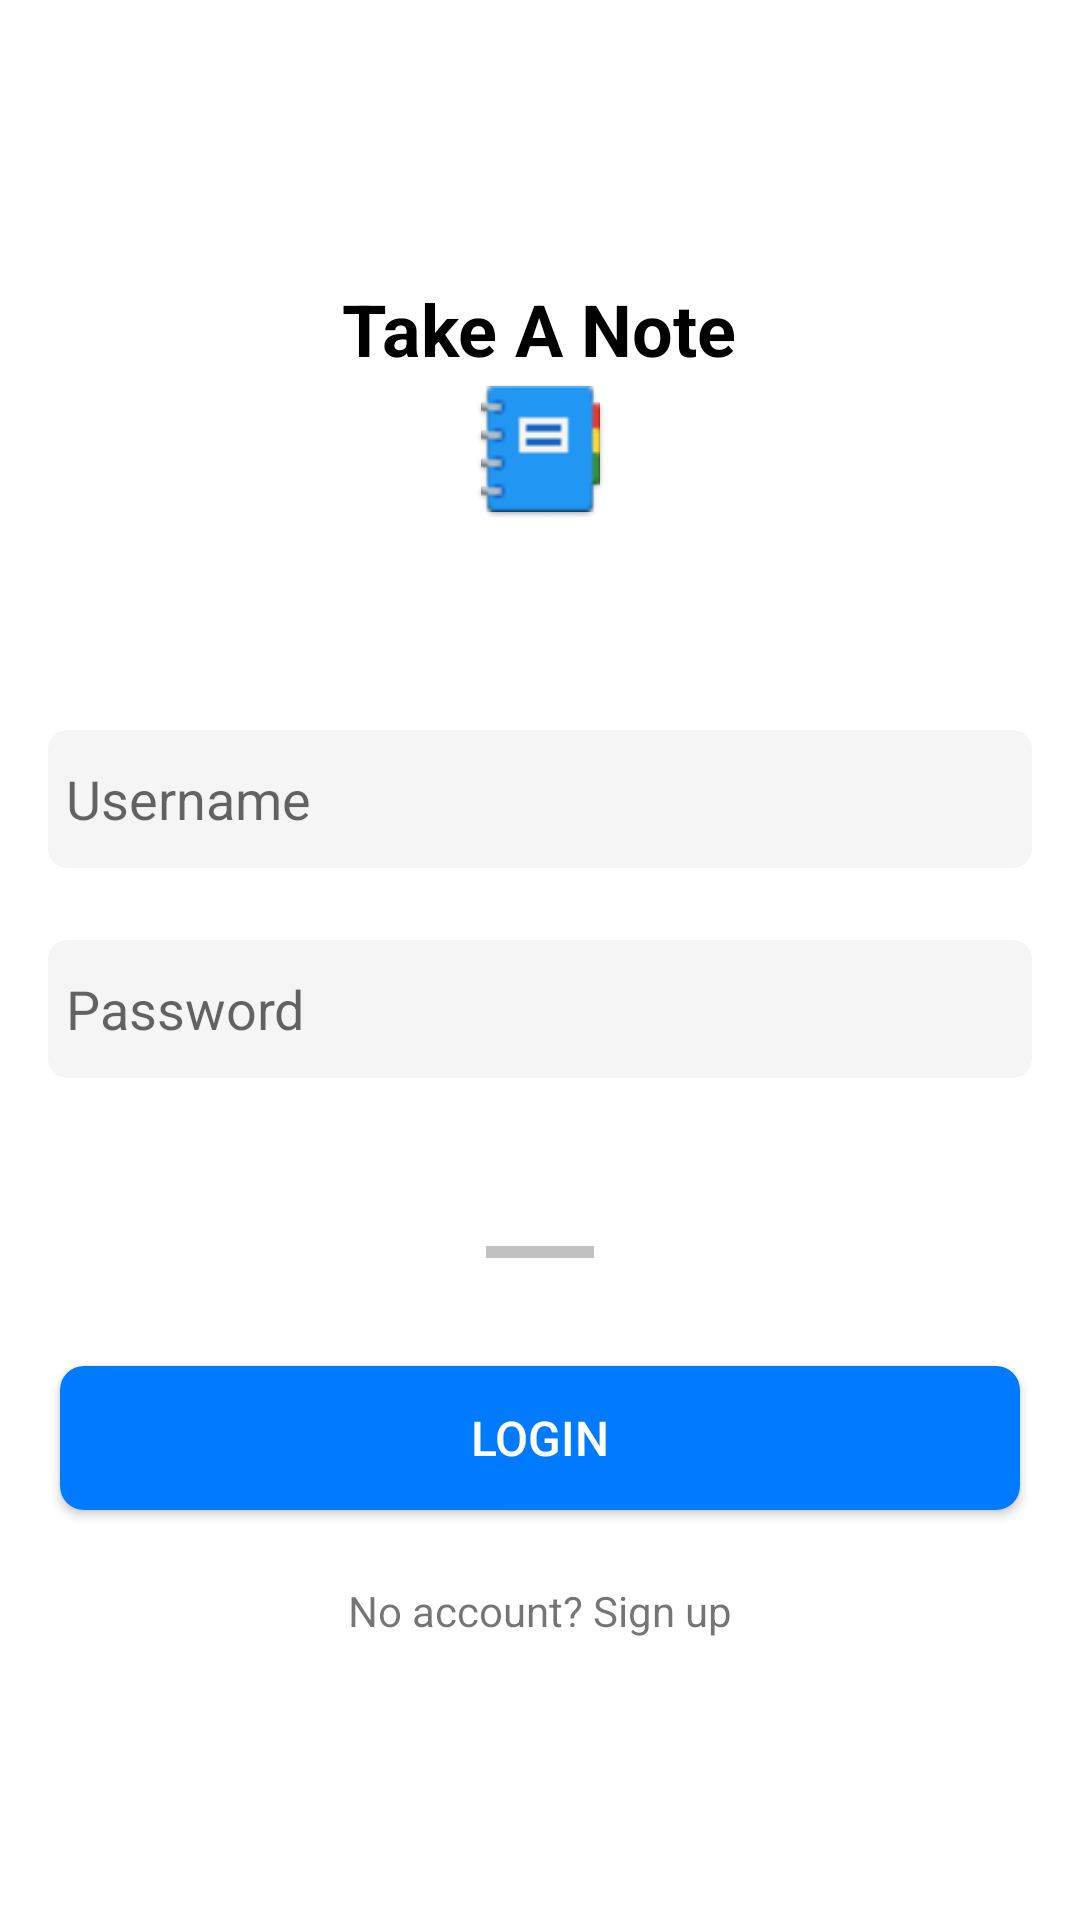

Reconstruct the res/layout file that produces this screen, plus the resources it refers to.
<!-- AndroidManifest.xml: application theme AppTheme -->
<!-- res/layout/activity_main.xml -->
<?xml version="1.0" encoding="utf-8"?>
<RelativeLayout
    xmlns:android="http://schemas.android.com/apk/res/android"
    xmlns:app="http://schemas.android.com/apk/res-auto"
    xmlns:tools="http://schemas.android.com/tools"
    android:layout_width="match_parent"
    android:layout_height="match_parent"
    android:layout_gravity="center"
    android:gravity="center"
    android:background="@color/colorPrimary"
    tools:context=".Activity.MainActivity">


    <TextView
        android:id="@+id/textHamro"
        android:layout_width="wrap_content"
        android:layout_height="wrap_content"
        android:layout_centerHorizontal="true"
        android:clickable="true"
        android:fontFamily="sans-serif"
        android:text="Take A Note"
        android:textColor="@color/textColor"
        android:textSize="24dp"
        android:textStyle="bold" />

    <ImageView
        android:id="@+id/textVidhyalaya"
        android:layout_width="wrap_content"
        android:layout_height="wrap_content"
        android:layout_below="@id/textHamro"
        android:layout_centerHorizontal="true"
        android:layout_marginBottom="20dp"
        android:src="@drawable/ic_launcher"/>



    <EditText
        android:id="@+id/usernameid"
        android:layout_width="match_parent"
        android:layout_height="46dp"
        android:layout_centerHorizontal="true"
        android:layout_marginLeft="16dp"
        android:layout_marginTop="150dp"
        android:layout_marginRight="16dp"
        android:background="@drawable/borderlogin"
        android:hint="Username"
        android:paddingLeft="6dp" />



    <EditText

        android:id="@+id/passwordid"
        android:layout_width="match_parent"
        android:layout_height="46dp"
        android:layout_below="@+id/usernameid"
        android:layout_centerHorizontal="true"
        android:layout_marginLeft="16dp"
        android:layout_marginTop="24dp"
        android:layout_marginRight="16dp"
        android:background="@drawable/borderlogin"
        android:hint="Password"
        android:inputType="textPassword"
        android:paddingLeft="6dp" />




    <View
        android:id="@+id/divider"
        android:layout_width="36dp"
        android:layout_height="4dp"
        android:layout_below="@id/passwordid"
        android:layout_centerHorizontal="true"
        android:layout_marginTop="56dp"
        android:background="@color/colorSilver" />

    <Button
        android:id="@+id/login"
        android:layout_width="320dp"
        android:layout_height="wrap_content"
        android:layout_below="@id/divider"
        android:layout_centerHorizontal="true"
        android:layout_marginTop="36dp"
        android:background="@drawable/circular_edge_button"
        android:text="LOGIN"
        android:textColor="@color/colorPrimary"
        android:textSize="16sp" />

    <TextView
        android:id="@+id/signUp"
        android:layout_width="wrap_content"
        android:layout_height="wrap_content"
        android:layout_below="@id/login"
        android:layout_centerHorizontal="true"
        android:layout_marginTop="24dp"
        android:text="No account? Sign up" />

    <TextView
        android:id="@+id/log"
        android:layout_width="match_parent"
        android:layout_height="wrap_content"
        />

</RelativeLayout>
<!-- resources referenced by this layout -->
<resources>
  <color name="colorPrimary">#ffffff</color>
  <color name="colorSilver">#C0C0C0</color>
  <color name="textColor">#000000</color>
  <!-- drawable borderlogin (drawable) -->
  <?xml version="1.0" encoding="utf-8"?>
  <shape xmlns:android="http://schemas.android.com/apk/res/android"
      android:shape="rectangle" >
  
      
      <solid
          android:color="@color/colorWhiteSmoke" >
      </solid>
  
      
      <stroke
          android:width="1dp"
          android:color="@color/colorWhiteSmoke" >
      </stroke>
  
      
      <corners
          android:radius="6dp"   >
      </corners>
  
  </shape>
  <!-- drawable circular_edge_button (drawable) -->
  <?xml version="1.0" encoding="utf-8"?>
  <shape xmlns:android="http://schemas.android.com/apk/res/android"
      android:shape="rectangle" android:padding="10dp">
  
      <solid android:color="@color/colorAccent"/>
      <corners android:radius="8dp"/>
  </shape>
  <!-- drawable ic_launcher: png bitmap (drawable-hdpi, 3257 bytes) -->
  <style name="AppTheme" parent="Theme.AppCompat.Light.NoActionBar">
          
          <item name="colorPrimary">@color/colorPrimary</item>
          
          <item name="colorAccent">@color/colorAccent</item>
      </style>
  <color name="colorWhiteSmoke">#F5F5F5</color>
  <color name="colorAccent">#007AFF</color>
</resources>
